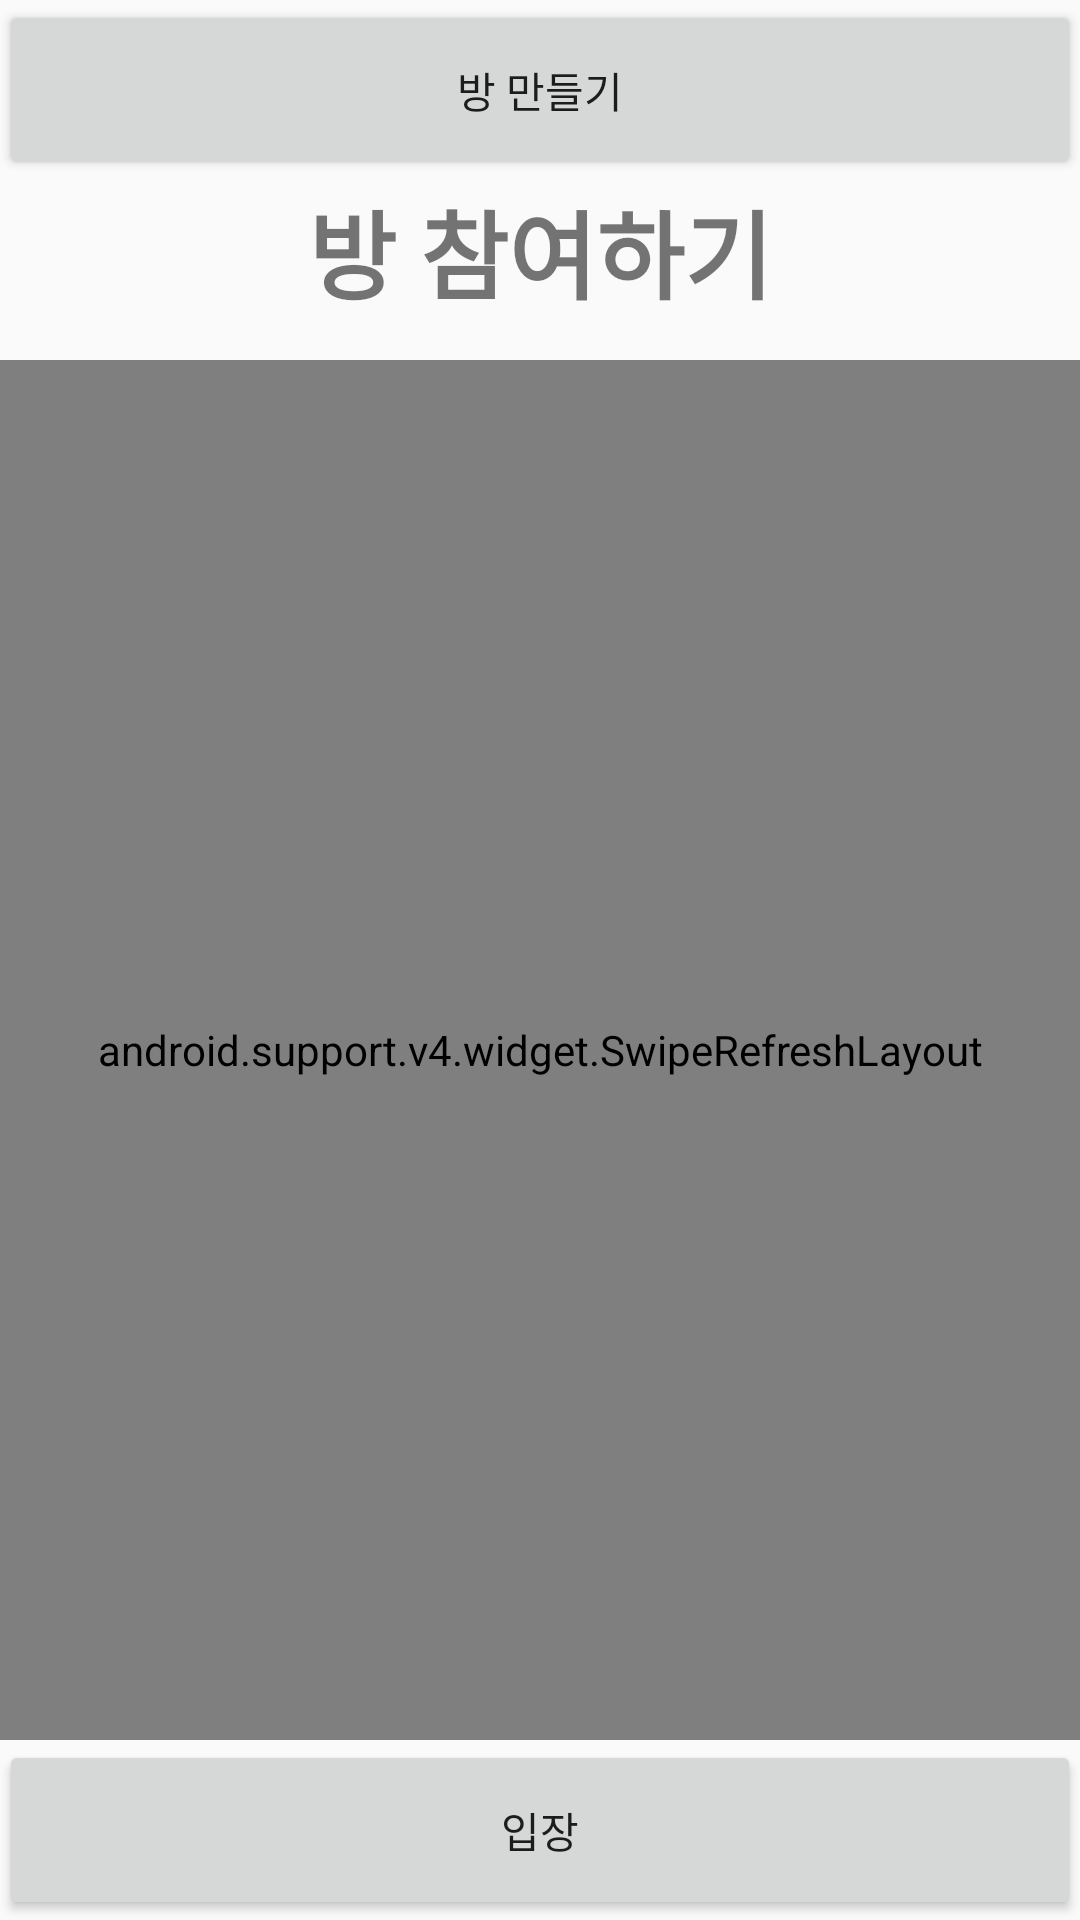

Reconstruct the res/layout file that produces this screen, plus the resources it refers to.
<!-- AndroidManifest.xml: application theme AppTheme -->
<!-- res/layout/activity_home.xml -->
<?xml version="1.0" encoding="utf-8"?>
<RelativeLayout xmlns:android="http://schemas.android.com/apk/res/android"
    xmlns:tools="http://schemas.android.com/tools"
    android:layout_width="match_parent"
    android:layout_height="match_parent"
    android:paddingBottom="@dimen/activity_vertical_margin"
    android:paddingLeft="@dimen/activity_horizontal_margin"
    android:paddingRight="@dimen/activity_horizontal_margin"
    android:paddingTop="@dimen/activity_vertical_margin"
    tools:context=".activity.HomeActivity">

    <Button
        android:id="@+id/btn_create"
        android:layout_width="match_parent"
        android:layout_height="60dp"
        android:text="@string/create_room" />

    <Button
        android:id="@+id/btn_enter"
        android:layout_width="match_parent"
        android:layout_height="60dp"
        android:layout_alignParentBottom="true"
        android:text="@string/enter" />

    <TextView
        android:id="@+id/tv_info"
        android:layout_width="match_parent"
        android:layout_height="60dp"
        android:layout_below="@id/btn_create"
        android:gravity="center_horizontal"
        android:text="@string/enter_room"
        android:textSize="32sp"
        android:textStyle="bold" />

    <android.support.v4.widget.SwipeRefreshLayout
        android:id="@+id/swipe"
        android:layout_width="match_parent"
        android:layout_height="match_parent"
        android:layout_above="@id/btn_enter"
        android:layout_below="@id/tv_info">

        <ListView
            android:id="@+id/lv_room"
            android:layout_width="match_parent"
            android:layout_height="match_parent"
            android:choiceMode="singleChoice"
            android:listSelector="@color/colorPrimary" />

    </android.support.v4.widget.SwipeRefreshLayout>

</RelativeLayout>
<!-- resources referenced by this layout -->
<resources>
  <color name="colorPrimary">#3F51B5</color>
  <string name="create_room">방 만들기</string>
  <string name="enter">입장</string>
  <string name="enter_room">방 참여하기</string>
  <style name="AppTheme" parent="Theme.AppCompat.Light.DarkActionBar">
          
          <item name="colorPrimary">@color/colorPrimary</item>
          <item name="colorPrimaryDark">@color/colorPrimaryDark</item>
          <item name="colorAccent">@color/colorAccent</item>
      </style>
  <color name="colorPrimaryDark">#303F9F</color>
  <color name="colorAccent">#FF4081</color>
</resources>
